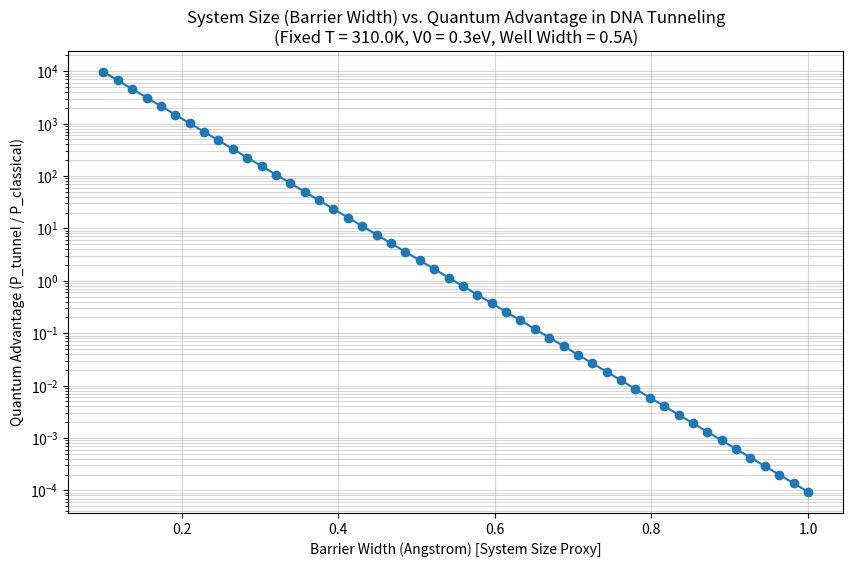

Python code for this plot:
import numpy as np
import matplotlib.pyplot as plt
import pandas as pd
import os

# --- Physical Constants ---
h_bar = 1.054571817e-34  # Planck constant (J*s)
k_B = 1.380649e-23    # Boltzmann constant (J/K)
m_p = 1.67262192e-27    # Proton mass (kg)
eV_to_J = 1.60218e-19 # Conversion factor from electron-volts to Joules

# --- Simulation Parameters for this version ---
FIXED_TEMPERATURE_K = 310.0  # Body temperature (K)
proton_well_width_A = 0.5  # Approx. width of proton confinement well in Angstroms
proton_well_width = proton_well_width_A * 1e-10 # Convert to meters

# Barrier height (can be kept as in original or adjusted if needed)
V0_eV = 0.3
V0 = V0_eV * eV_to_J  # Barrier height (Joules)

# Barrier width (L_barrier_A) will be varied - this is our "System Size" proxy
L_barrier_A_min = 0.1  # Min barrier width in Angstroms
L_barrier_A_max = 1.0  # Max barrier width in Angstroms
L_barrier_A_steps = 50 # Number of steps

# Output directory for the current agent
OUTPUT_DIR = "integration/20250531-173500-BoundarySim/analysis/"
# Ensure output directory exists
os.makedirs(OUTPUT_DIR, exist_ok=True)


# --- Proton Ground State Energy Calculation ---
def calculate_proton_energy(mass, well_width):
    if well_width <= 0:
        raise ValueError("Well width must be positive.")
    return (h_bar**2 * np.pi**2) / (2 * mass * well_width**2)

# --- WKB Tunneling Probability Function ---
def P_tunneling(E_particle, V0_barrier, L_width_barrier_m, mass):
    if E_particle >= V0_barrier:
        return 1.0
    E_for_WKB = min(E_particle, V0_barrier * 0.9999)
    potential_difference = V0_barrier - E_for_WKB
    if potential_difference <= 0:
        return 1.0
    exponent = -2 * (L_width_barrier_m / h_bar) * np.sqrt(2 * mass * potential_difference)
    return np.exp(exponent)

# --- Classical Activation Probability Function ---
def P_classical(T, V0_barrier):
    if T <= 0:
        return 0.0
    exponent = -V0_barrier / (k_B * T)
    return np.exp(exponent)

# --- Main Simulation Loop ---
def run_simulation():
    barrier_widths_A = np.linspace(L_barrier_A_min, L_barrier_A_max, L_barrier_A_steps)
    barrier_widths_m = barrier_widths_A * 1e-10

    E_proton = calculate_proton_energy(m_p, proton_well_width)
    E_proton_eV = E_proton / eV_to_J

    # Calculate Classical Probability (constant for fixed temperature)
    pc_classical = P_classical(FIXED_TEMPERATURE_K, V0)

    results_barrier_widths_A = []
    results_pt_tunnel_list = []
    results_pc_classical_list = [] # Will be constant
    results_ratio_list = []

    print("--- Initial Parameters ---")
    print(f"Fixed Temperature: {FIXED_TEMPERATURE_K} K")
    print(f"Proton Confinement Well Width: {proton_well_width_A} Angstroms ({proton_well_width:.2e} m)")
    print(f"Proton Ground State Energy (E_proton): {E_proton:.3e} J ({E_proton_eV:.3f} eV)")
    print(f"Potential Barrier Height (V0): {V0:.3e} J ({V0_eV:.3f} eV)")
    print(f"Classical Activation Probability P_classical({FIXED_TEMPERATURE_K}K): {pc_classical:.3e}")
    print("-" * 70)
    print("--- Barrier Width Dependent Probabilities & Ratio ---")
    header = f"{'L_barrier (A)':<15} | {'P_tunnel':<12} | {'P_classical':<15} | {'Advantage (Pt/Pc)':<20}"
    print(header)
    print("-" * len(header))

    for L_A, L_m in zip(barrier_widths_A, barrier_widths_m):
        pt_tunnel = P_tunneling(E_proton, V0, L_m, m_p)
        ratio_pt_pc = pt_tunnel / pc_classical if pc_classical > 1e-200 else float('inf') # Avoid division by zero if Pc is extremely small

        results_barrier_widths_A.append(L_A)
        results_pt_tunnel_list.append(pt_tunnel)
        results_pc_classical_list.append(pc_classical)
        results_ratio_list.append(ratio_pt_pc)

        print(f"{L_A:<15.2f} | {pt_tunnel:<12.3e} | {pc_classical:<15.3e} | {ratio_pt_pc:<20.3e}")

    print("-" * len(header))
    print("Simulation finished.")

    # Create DataFrame
    results_df = pd.DataFrame({
        "Barrier_Width_A": results_barrier_widths_A,
        "P_tunneling": results_pt_tunnel_list,
        "P_classical_fixed_T": results_pc_classical_list,
        "Quantum_Advantage_Ratio": results_ratio_list
    })

    # Save results to CSV
    csv_filename = os.path.join(OUTPUT_DIR, f"system_size_vs_quantum_advantage_T{FIXED_TEMPERATURE_K:.0f}K.csv")
    results_df.to_csv(csv_filename, index=False)
    print(f"Results saved to {csv_filename}")

    # Generate and save plot
    plot_filename = os.path.join(OUTPUT_DIR, f"plot_system_size_vs_quantum_advantage_T{FIXED_TEMPERATURE_K:.0f}K.png")
    plt.figure(figsize=(10, 6))
    plt.plot(results_df["Barrier_Width_A"], results_df["Quantum_Advantage_Ratio"], marker='o', linestyle='-')

    plt.xlabel("Barrier Width (Angstrom) [System Size Proxy]")
    plt.ylabel("Quantum Advantage (P_tunnel / P_classical)")
    plt.yscale('log')
    plt.title(f"System Size (Barrier Width) vs. Quantum Advantage in DNA Tunneling\n(Fixed T = {FIXED_TEMPERATURE_K}K, V0 = {V0_eV}eV, Well Width = {proton_well_width_A}A)")
    plt.grid(True, which="both", ls="-", alpha=0.5)

    plt.savefig(plot_filename)
    print(f"Plot saved to {plot_filename}")
    plt.close()

    # Identify a "cliff edge" - e.g., where quantum advantage drops below 10 (tunneling is 10x classical)
    cliff_threshold_advantage = 10.0 # Example, can be adjusted
    cliff_point = results_df[results_df["Quantum_Advantage_Ratio"] < cliff_threshold_advantage]

    if not cliff_point.empty:
        cliff_width = cliff_point["Barrier_Width_A"].iloc[0]
        cliff_advantage = cliff_point["Quantum_Advantage_Ratio"].iloc[0]
        print(f"Cliff Edge Analysis (Advantage Threshold: < {cliff_threshold_advantage:.1f}):")
        print(f"  Quantum advantage drops below threshold at approx. Barrier Width {cliff_width:.2f} A (Advantage: {cliff_advantage:.2e})")
    else:
        print(f"Cliff Edge Analysis (Advantage Threshold: < {cliff_threshold_advantage:.1f}):")
        print(f"  Quantum advantage did not drop below the threshold in the simulated range.")


if __name__ == "__main__":
    run_simulation()
    print("Script phase2_dna_size_advantage_sim.py executed successfully.")
